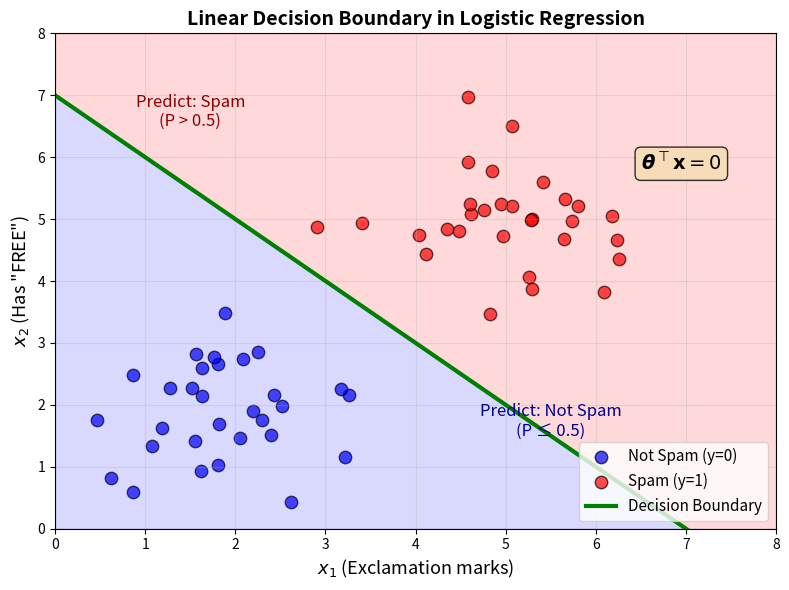

Write Python code to recreate this figure. (Note: this script raises an exception after producing the figure.)
import matplotlib.pyplot as plt
import numpy as np

fig, ax = plt.subplots(figsize=(8, 6))

# Generate sample data for two classes
np.random.seed(42)
n_points = 30

# Class 0 (Not Spam) - bottom left
x0_class0 = np.random.randn(n_points) * 0.8 + 2
x1_class0 = np.random.randn(n_points) * 0.8 + 2

# Class 1 (Spam) - top right
x0_class1 = np.random.randn(n_points) * 0.8 + 5
x1_class1 = np.random.randn(n_points) * 0.8 + 5

# Plot points
ax.scatter(x0_class0, x1_class0, c='blue', s=80, label='Not Spam (y=0)', alpha=0.7, edgecolors='black')
ax.scatter(x0_class1, x1_class1, c='red', s=80, label='Spam (y=1)', alpha=0.7, edgecolors='black')

# Decision boundary: θ₀ + θ₁x₁ + θ₂x₂ = 0
# Simplified: x₂ = -x₁ + 7 (diagonal line)
x_boundary = np.linspace(0, 8, 100)
y_boundary = -x_boundary + 7

ax.plot(x_boundary, y_boundary, 'g-', linewidth=3, label='Decision Boundary')

# Shade regions
ax.fill_between(x_boundary, y_boundary, 8, alpha=0.15, color='red')
ax.fill_between(x_boundary, 0, y_boundary, alpha=0.15, color='blue')

# Add region labels
ax.text(1.5, 6.5, 'Predict: Spam\n(P > 0.5)', fontsize=12, ha='center', color='darkred')
ax.text(5.5, 1.5, 'Predict: Not Spam\n(P ≤ 0.5)', fontsize=12, ha='center', color='darkblue')

# Add equation for decision boundary
ax.text(6.5, 5.8, r'$\boldsymbol{\theta}^\top \mathbf{x} = 0$', fontsize=14,
        bbox=dict(boxstyle='round', facecolor='wheat', alpha=0.8))

# Labels and styling
ax.set_xlabel(r'$x_1$ (Exclamation marks)', fontsize=13)
ax.set_ylabel(r'$x_2$ (Has "FREE")', fontsize=13)
ax.set_title('Linear Decision Boundary in Logistic Regression', fontsize=14, fontweight='bold')
ax.set_xlim(0, 8)
ax.set_ylim(0, 8)
ax.legend(loc='lower right', fontsize=11)
ax.grid(True, alpha=0.3)

plt.tight_layout()
plt.savefig('diagrams/decision_boundary_matplotlib.png', dpi=150, bbox_inches='tight',
            facecolor='white', edgecolor='none')
print("Saved decision_boundary_matplotlib.png")
